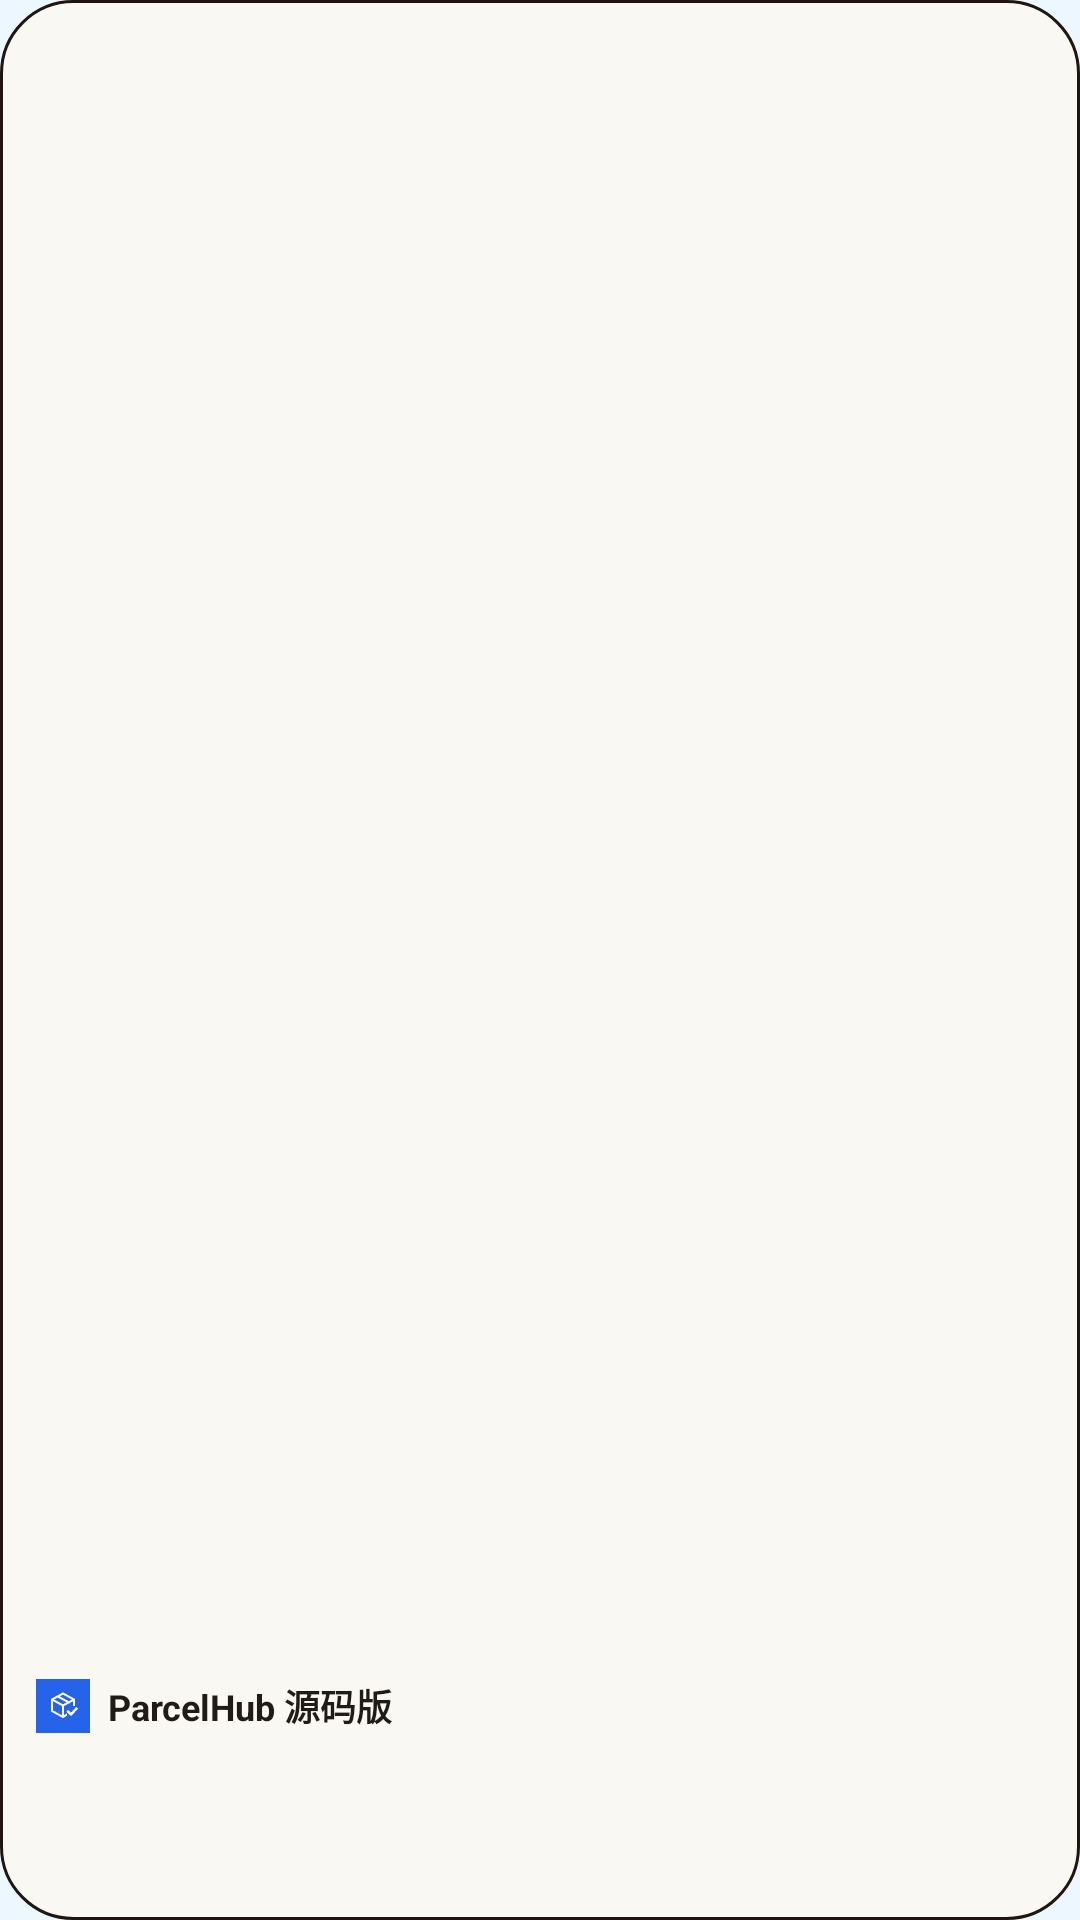

Produce the Android XML layout that renders to this screen, including the resource entries it uses.
<!-- AndroidManifest.xml: application theme Theme.ParcelHub.Light -->
<!-- res/layout/widget_express_small_lark.xml -->
<?xml version="1.0" encoding="utf-8"?>

<FrameLayout xmlns:android="http://schemas.android.com/apk/res/android"
    android:id="@+id/widget_root"
    android:layout_width="match_parent"
    android:layout_height="match_parent"
    android:background="@drawable/widget_card_bg_lark"
    android:padding="12dp">

    <LinearLayout
        android:layout_width="match_parent"
        android:layout_height="wrap_content"
        android:layout_gravity="bottom"
        android:orientation="vertical">

        <LinearLayout
            android:layout_width="match_parent"
            android:layout_height="wrap_content"
            android:gravity="center_vertical"
            android:orientation="horizontal">

            <ImageView
                android:layout_width="18dp"
                android:layout_height="18dp"
                android:contentDescription="@string/app_name"
                android:src="@drawable/ic_launcher" />

            <TextView
        android:fontFamily="serif"
                android:layout_width="wrap_content"
                android:layout_height="wrap_content"
                android:layout_marginStart="6dp"
                android:text="@string/app_name"
                android:textColor="@color/widget_lark_title"
                android:textSize="12sp"
                android:textStyle="bold" />
        </LinearLayout>

        <TextView
        android:fontFamily="serif"
            android:id="@+id/widget_small_summary"
            android:layout_width="match_parent"
            android:layout_height="wrap_content"
            android:layout_marginTop="8dp"
            android:ellipsize="end"
            android:maxLines="2"
            android:textColor="@color/widget_lark_text_primary"
            android:textSize="19sp"
            android:textStyle="bold" />

        <TextView
        android:fontFamily="serif"
            android:id="@+id/widget_small_detail"
            android:layout_width="match_parent"
            android:layout_height="wrap_content"
            android:layout_marginTop="3dp"
            android:ellipsize="end"
            android:maxLines="2"
            android:textColor="@color/widget_lark_text_secondary"
            android:textSize="10sp" />
    </LinearLayout>
</FrameLayout>
<!-- resources referenced by this layout -->
<resources>
  <color name="widget_lark_text_primary">#211B17</color>
  <color name="widget_lark_text_secondary">#554840</color>
  <color name="widget_lark_title">#211B17</color>
  <!-- drawable ic_launcher (drawable) -->
  <vector xmlns:android="http://schemas.android.com/apk/res/android" android:width="108dp" android:height="108dp" android:viewportWidth="108" android:viewportHeight="108">
      <path android:fillColor="#2563EB" android:pathData="M0,0h108v108h-108z" />
      <path android:fillColor="@android:color/transparent" android:strokeColor="#FFFFFF" android:strokeWidth="4" android:strokeLineJoin="round" android:strokeLineCap="round" android:pathData="M54,29 L76,41 L76,62 L54,76 L32,64 L32,41 Z M32,41 L54,53 L76,41 M54,53 L54,76 M44,35 L66,47" />
      <path android:fillColor="#2563EB" android:pathData="M62,54 L82,54 L82,78 L62,78 Z" />
      <path android:fillColor="@android:color/transparent" android:strokeColor="#FFFFFF" android:strokeWidth="5" android:strokeLineJoin="round" android:strokeLineCap="round" android:pathData="M64,65 L70,71 L81,59" />
  </vector>
  <!-- drawable widget_card_bg_lark (drawable) -->
  <?xml version="1.0" encoding="utf-8"?>
  
  <shape xmlns:android="http://schemas.android.com/apk/res/android"
      android:shape="rectangle">
      <solid android:color="@color/widget_lark_card" />
      <corners android:radius="24dp" />
      <stroke
          android:width="1dp"
          android:color="@color/widget_lark_card_stroke" />
  </shape>
  <string name="app_name">ParcelHub 源码版</string>
  <style name="Theme.ParcelHub.Light" parent="Theme.Material3.Light.NoActionBar">
          <item name="colorPrimary">#0077F5</item>
          <item name="colorOnPrimary">#FFFFFF</item>
          <item name="colorPrimaryContainer">#E8F3FF</item>
          <item name="colorOnPrimaryContainer">#172B4D</item>
          <item name="colorSecondary">#52667E</item>
          <item name="colorSurface">#FFFFFF</item>
          <item name="colorOnSurface">#172B4D</item>
          <item name="colorOnSurfaceVariant">#64748B</item>
          <item name="android:colorBackground">#EDF7FF</item>
          <item name="android:windowBackground">#EDF7FF</item>
          <item name="android:fontFamily">sans-serif</item>
          <item name="fontFamily">sans-serif</item>
          <item name="android:statusBarColor">@android:color/transparent</item>
          <item name="android:navigationBarColor">@android:color/transparent</item>
          <item name="android:windowLightStatusBar">true</item>
          <item name="android:windowLightNavigationBar">true</item>
          <item name="android:forceDarkAllowed">false</item>
          <item name="surfaceBackground">@drawable/theme_surface_plain</item>
      </style>
  <color name="widget_lark_card">#FAF8F3</color>
  <color name="widget_lark_card_stroke">#1F160F</color>
  <!-- drawable theme_surface_plain (drawable) -->
  <?xml version="1.0" encoding="utf-8"?>
  
  <layer-list xmlns:android="http://schemas.android.com/apk/res/android">
      <item>
          <shape android:shape="rectangle">
              <solid android:color="?attr/colorSurface" />
          </shape>
      </item>
  </layer-list>
</resources>
